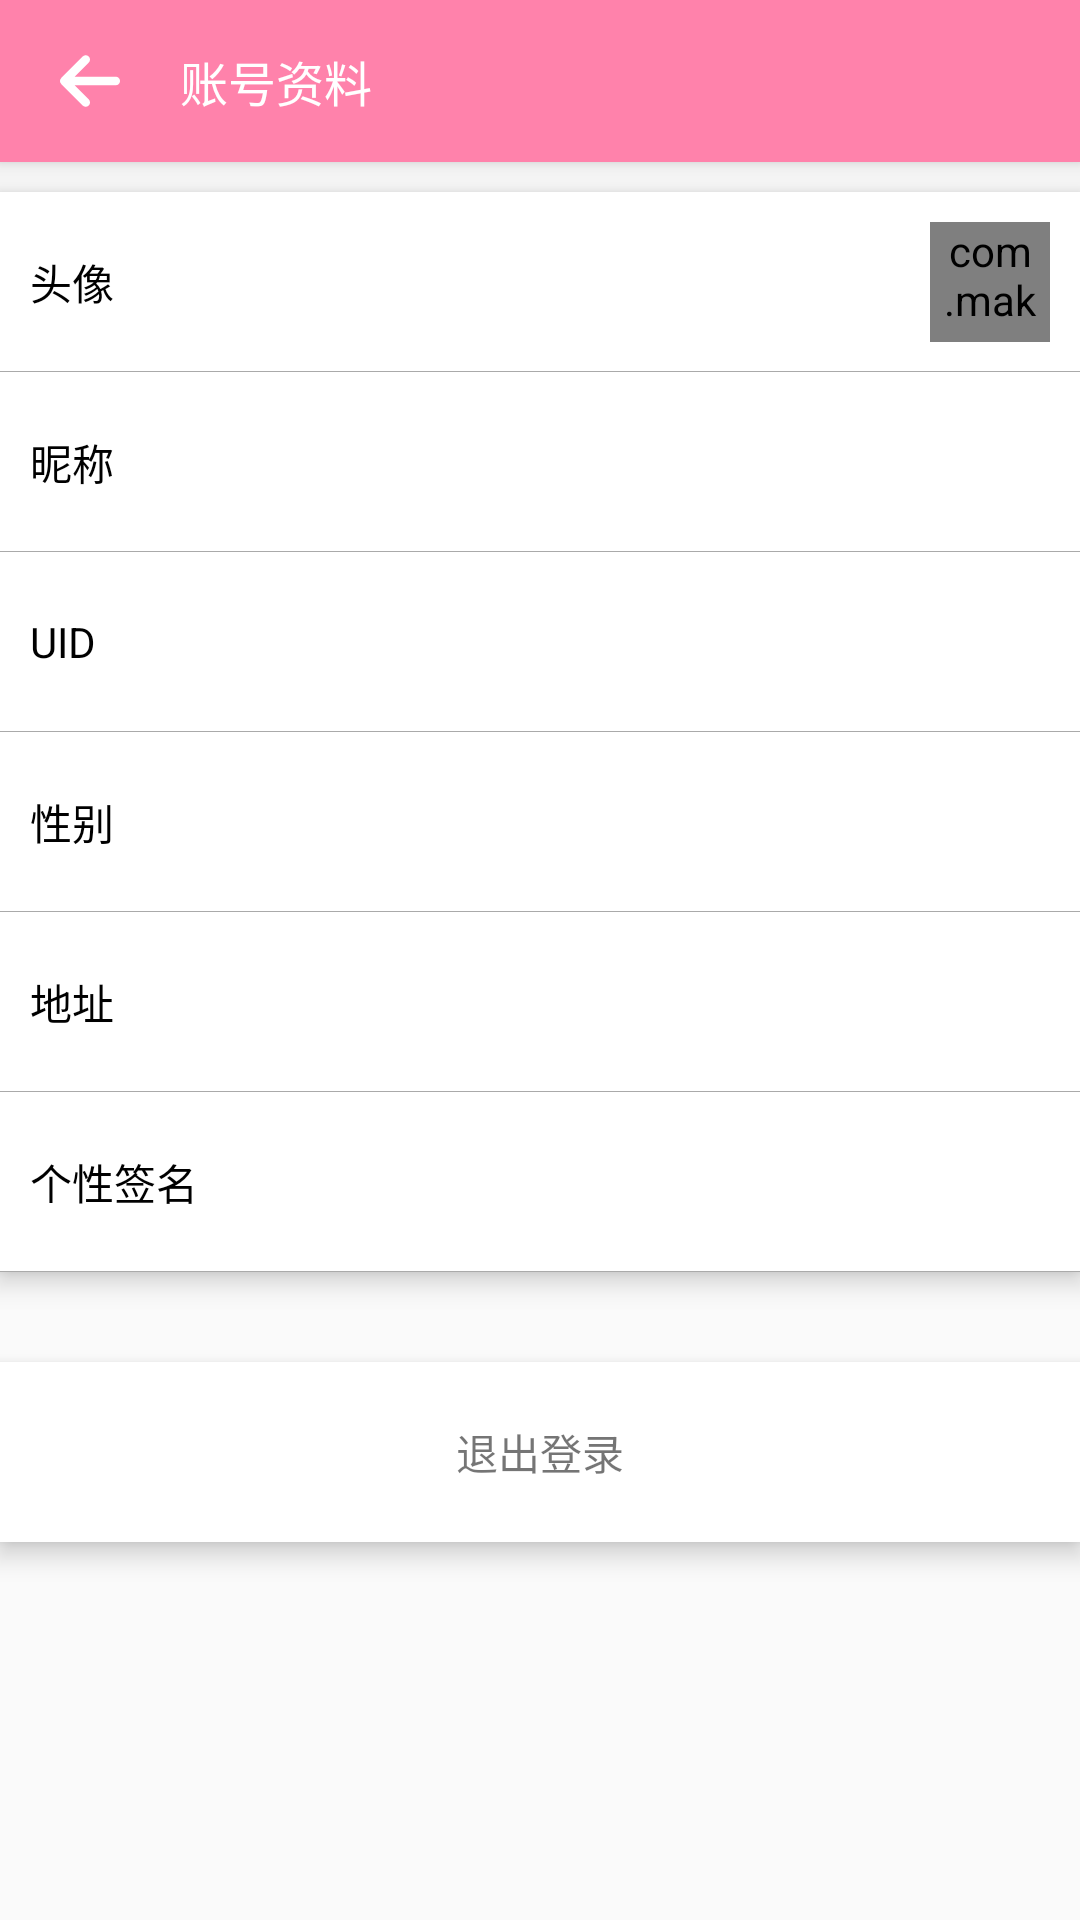

Produce the Android XML layout that renders to this screen, including the resource entries it uses.
<!-- AndroidManifest.xml: application theme AppTheme -->
<!-- res/layout/activity_user_data.xml -->
<?xml version="1.0" encoding="utf-8"?>
<LinearLayout xmlns:android="http://schemas.android.com/apk/res/android"
    xmlns:tools="http://schemas.android.com/tools"
    xmlns:app="http://schemas.android.com/apk/res-auto"
    android:id="@+id/activity_user_data"
    android:layout_width="match_parent"
    android:layout_height="match_parent"
    android:orientation="vertical"
    tools:context="com.neusoft.yl.childrenplatform.Activity.UserDataActivity">
    <RelativeLayout
        android:layout_width="match_parent"
        android:layout_height="54dp"
        android:elevation="5dp"
        android:background="@color/color_pink"
        android:padding="10dp">

        <Button
            android:id="@+id/back_btn"
            android:layout_width="20dp"
            android:layout_height="20dp"
            android:layout_centerVertical="true"
            android:layout_marginLeft="10dp"
            android:background="@drawable/ic_back" />

        <TextView
            android:layout_width="wrap_content"
            android:layout_height="wrap_content"
            android:layout_centerVertical="true"
            android:layout_marginLeft="20sp"
            android:layout_toRightOf="@+id/back_btn"
            android:text="账号资料"
            android:textColor="@color/color_withe"
            android:textSize="16sp" />
    </RelativeLayout>

    <LinearLayout
        android:layout_width="match_parent"
        android:layout_height="wrap_content"
        android:layout_marginTop="10dp"
        android:background="@color/color_withe"
        android:elevation="5dp"
        android:orientation="vertical">
        <RelativeLayout
            android:id="@+id/header_layout"
            android:layout_width="match_parent"
            android:layout_height="60dp"
            android:onClick="onClick"
            android:background="?android:attr/selectableItemBackground">
            <TextView
                android:text="头像"
                android:textColor="@android:color/black"
                android:layout_width="wrap_content"
                android:layout_height="wrap_content"
                android:layout_centerVertical="true"
                android:layout_marginLeft="10dp"/>
            <com.makeramen.roundedimageview.RoundedImageView
                android:id="@+id/user_header"
                android:src="@drawable/test"
                android:layout_centerVertical="true"
                app:riv_oval="true"
                android:layout_width="40dp"
                android:layout_height="40dp"
                android:layout_alignParentRight="true"
                android:layout_marginRight="10dp"/>
            <ImageView
                android:background="@android:color/darker_gray"
                android:layout_width="match_parent"
                android:layout_height="0.1dp"
                android:layout_alignParentBottom="true"/>
        </RelativeLayout>

        <RelativeLayout
            android:id="@+id/username_layout"
            android:layout_width="match_parent"
            android:layout_height="60dp"
            android:onClick="onClick"
            android:background="?android:attr/selectableItemBackground">
            <TextView
                android:text="昵称"
                android:textColor="@android:color/black"
                android:layout_width="wrap_content"
                android:layout_height="wrap_content"
                android:layout_centerVertical="true"
                android:layout_marginLeft="10dp"/>

            <TextView
                android:id="@+id/user_name"
                android:layout_width="wrap_content"
                android:layout_height="wrap_content"
                android:layout_centerVertical="true"
                android:layout_alignParentRight="true"
                android:layout_marginRight="10dp"/>
            <ImageView
                android:background="@android:color/darker_gray"
                android:layout_width="match_parent"
                android:layout_height="0.1dp"
                android:layout_alignParentBottom="true"/>
        </RelativeLayout>

        <RelativeLayout
            android:id="@+id/uid_layout"
            android:layout_width="match_parent"
            android:layout_height="60dp"
            android:onClick="onClick"
            android:background="?android:attr/selectableItemBackground">
            <TextView
                android:text="UID"
                android:textColor="@android:color/black"
                android:layout_width="wrap_content"
                android:layout_height="wrap_content"
                android:layout_centerVertical="true"
                android:layout_marginLeft="10dp"/>

            <TextView
                android:id="@+id/user_uid"
                android:layout_width="wrap_content"
                android:layout_height="wrap_content"
                android:layout_centerVertical="true"
                android:layout_alignParentRight="true"
                android:layout_marginRight="10dp"/>
            <ImageView
                android:background="@android:color/darker_gray"
                android:layout_width="match_parent"
                android:layout_height="0.1dp"
                android:layout_alignParentBottom="true"/>
        </RelativeLayout>

        <RelativeLayout
            android:id="@+id/sex_layout"
            android:layout_width="match_parent"
            android:layout_height="60dp"
            android:onClick="onClick"
            android:background="?android:attr/selectableItemBackground">
            <TextView
                android:text="性别"
                android:textColor="@android:color/black"
                android:layout_width="wrap_content"
                android:layout_height="wrap_content"
                android:layout_centerVertical="true"
                android:layout_marginLeft="10dp"/>

            <TextView
                android:id="@+id/user_sex"
                android:layout_width="wrap_content"
                android:layout_height="wrap_content"
                android:layout_centerVertical="true"
                android:layout_alignParentRight="true"
                android:layout_marginRight="10dp"/>
            <ImageView
                android:background="@android:color/darker_gray"
                android:layout_width="match_parent"
                android:layout_height="0.1dp"
                android:layout_alignParentBottom="true"/>
        </RelativeLayout>

        <RelativeLayout
            android:id="@+id/address_layout"
            android:layout_width="match_parent"
            android:layout_height="60dp"
            android:onClick="onClick"
            android:background="?android:attr/selectableItemBackground">
            <TextView
                android:text="地址"
                android:textColor="@android:color/black"
                android:layout_width="wrap_content"
                android:layout_height="wrap_content"
                android:layout_centerVertical="true"
                android:layout_marginLeft="10dp"/>

            <TextView
                android:id="@+id/user_address"
                android:layout_width="wrap_content"
                android:layout_height="wrap_content"
                android:layout_centerVertical="true"
                android:layout_alignParentRight="true"
                android:layout_marginRight="10dp"/>
            <ImageView
                android:background="@android:color/darker_gray"
                android:layout_width="match_parent"
                android:layout_height="0.1dp"
                android:layout_alignParentBottom="true"/>
        </RelativeLayout>

        <RelativeLayout
            android:id="@+id/intro_layout"
            android:layout_width="match_parent"
            android:layout_height="60dp"
            android:onClick="onClick"
            android:background="?android:attr/selectableItemBackground">
            <TextView
                android:text="个性签名"
                android:textColor="@android:color/black"
                android:layout_width="wrap_content"
                android:layout_height="wrap_content"
                android:layout_centerVertical="true"
                android:layout_marginLeft="10dp"/>

            <TextView
                android:text=""
                android:layout_width="wrap_content"
                android:layout_height="wrap_content"
                android:layout_centerVertical="true"
                android:layout_alignParentRight="true"
                android:layout_marginRight="10dp"/>
            <ImageView
                android:background="@android:color/darker_gray"
                android:layout_width="match_parent"
                android:layout_height="0.1dp"
                android:layout_alignParentBottom="true"/>
        </RelativeLayout>
    </LinearLayout>

    <RelativeLayout
        android:id="@+id/logout_layout"
        android:onClick="onClick"
        android:background="@color/color_withe"
        android:layout_width="match_parent"
        android:layout_height="60dp"
        android:layout_marginTop="30dp"
        android:elevation="5dp"
        android:gravity="center">
        <TextView
            android:text="退出登录"
            android:layout_width="wrap_content"
            android:layout_height="wrap_content" />
    </RelativeLayout>
</LinearLayout>
<!-- resources referenced by this layout -->
<resources>
  <color name="color_pink">#FF82AB</color>
  <color name="color_withe">#FFFFFF</color>
  <!-- drawable ic_back (drawable) -->
  <vector android:height="24dp" android:viewportHeight="1024.0"
      android:viewportWidth="1026.0" android:width="24dp" xmlns:android="http://schemas.android.com/apk/res/android">
      <path android:fillColor="#ffffff" android:pathData="M388.1,93.6L21.5,460.2a73.3,73.3 0,0 0,0 103.7L388.1,930.4a73.3,73.3 0,0 0,103.7 0,73.3 73.3,0 0,0 0,-103.7L250.3,585.3h702.8c40.5,0 73.3,-32.8 73.3,-73.3s-32.8,-73.3 -73.3,-73.3L250.3,438.7L491.7,197.2a73.3,73.3 0,1 0,-103.7 -103.7zM388.1,93.6"/>
  </vector>
  <!-- drawable test: jpg bitmap (drawable, 27425 bytes) -->
  <style name="AppTheme" parent="Theme.Design.Light.NoActionBar">
          
          <item name="colorPrimary">@color/colorPrimary</item>
          <item name="colorPrimaryDark">@color/color_pink</item>
          <item name="colorAccent">@color/colorAccent</item>
          <item name="android:colorForeground">@color/foreground_material_light</item>
      </style>
  <color name="colorPrimary">#3F51B5</color>
  <color name="colorAccent">#FF4081</color>
</resources>
